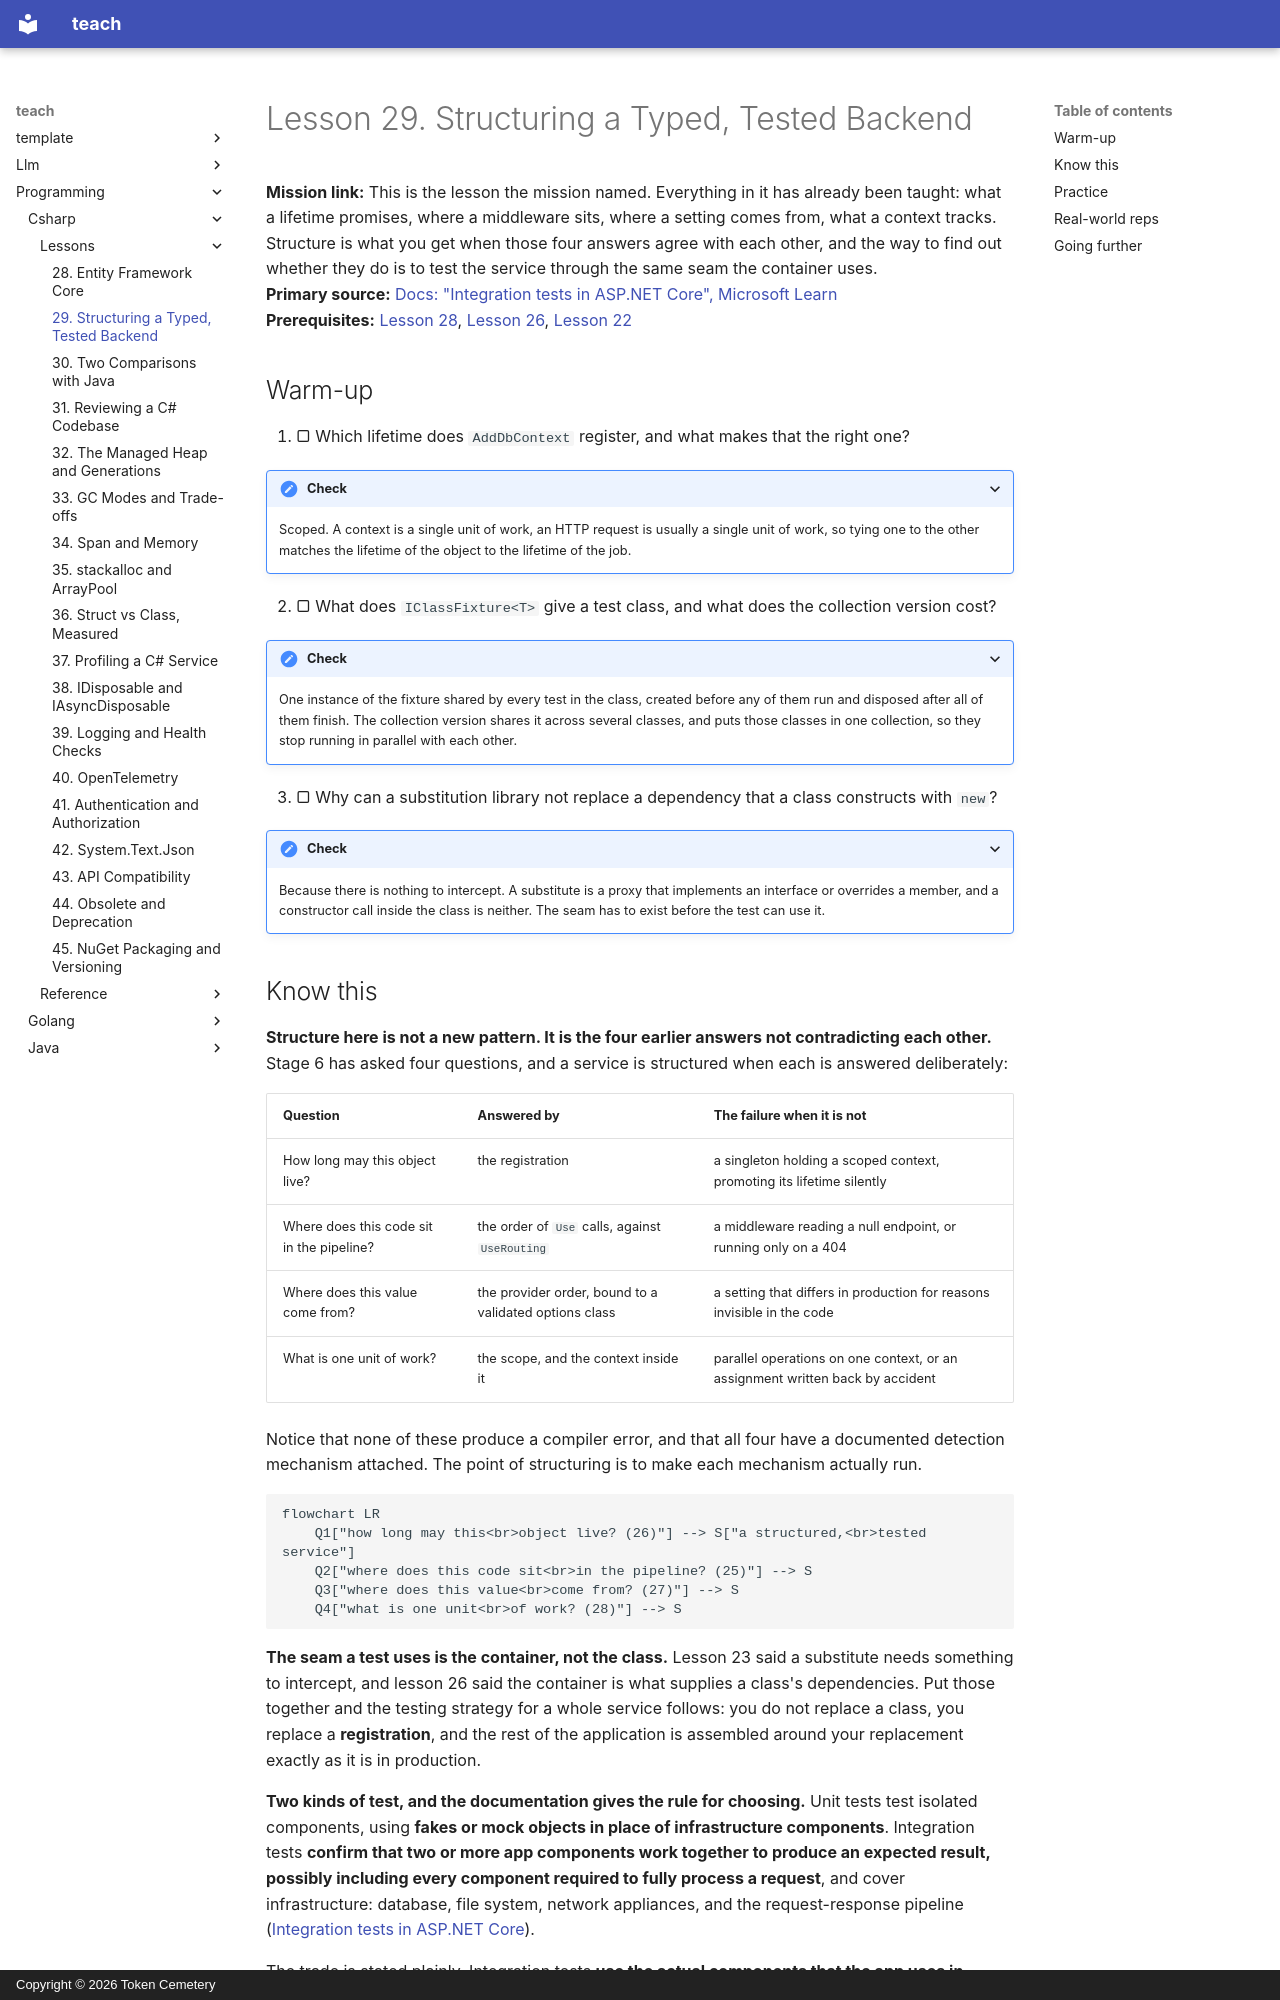

repository: TokenCemetery/teach · page: programming/csharp/lessons/0029-structuring-a-typed-tested-backend/index.html · generator: mkdocs · copyright: Copyright © 2026 Token Cemetery

---
title: "29. Structuring a Typed, Tested Backend"
description: "The container as the seam a test replaces registrations through, the documented rule for choosing between a unit test and an integration test, and the stage 6 capstone of four defects that all compile"
type: lesson
---

# Lesson 29. Structuring a Typed, Tested Backend

**Mission link:** This is the lesson the mission named. Everything in it has already been taught: what a lifetime promises, where a middleware sits, where a setting comes from, what a context tracks. Structure is what you get when those four answers agree with each other, and the way to find out whether they do is to test the service through the same seam the container uses.
**Primary source:** [Docs: "Integration tests in ASP.NET Core", Microsoft Learn](https://learn.microsoft.com/en-us/aspnet/core/test/integration-tests)
**Prerequisites:** [Lesson 28](0028-entity-framework-core.md), [Lesson 26](0026-dependency-injection.md), [Lesson 22](0022-xunit-and-nunit.md)

## Warm-up

1. ▢ Which lifetime does `AddDbContext` register, and what makes that the right one?

<details markdown="1"><summary>Check</summary>

Scoped. A context is a single unit of work, an HTTP request is usually a single unit of work, so tying one to the other matches the lifetime of the object to the lifetime of the job.

</details>

2. ▢ What does `IClassFixture<T>` give a test class, and what does the collection version cost?

<details markdown="1"><summary>Check</summary>

One instance of the fixture shared by every test in the class, created before any of them run and disposed after all of them finish. The collection version shares it across several classes, and puts those classes in one collection, so they stop running in parallel with each other.

</details>

3. ▢ Why can a substitution library not replace a dependency that a class constructs with `new`?

<details markdown="1"><summary>Check</summary>

Because there is nothing to intercept. A substitute is a proxy that implements an interface or overrides a member, and a constructor call inside the class is neither. The seam has to exist before the test can use it.

</details>
